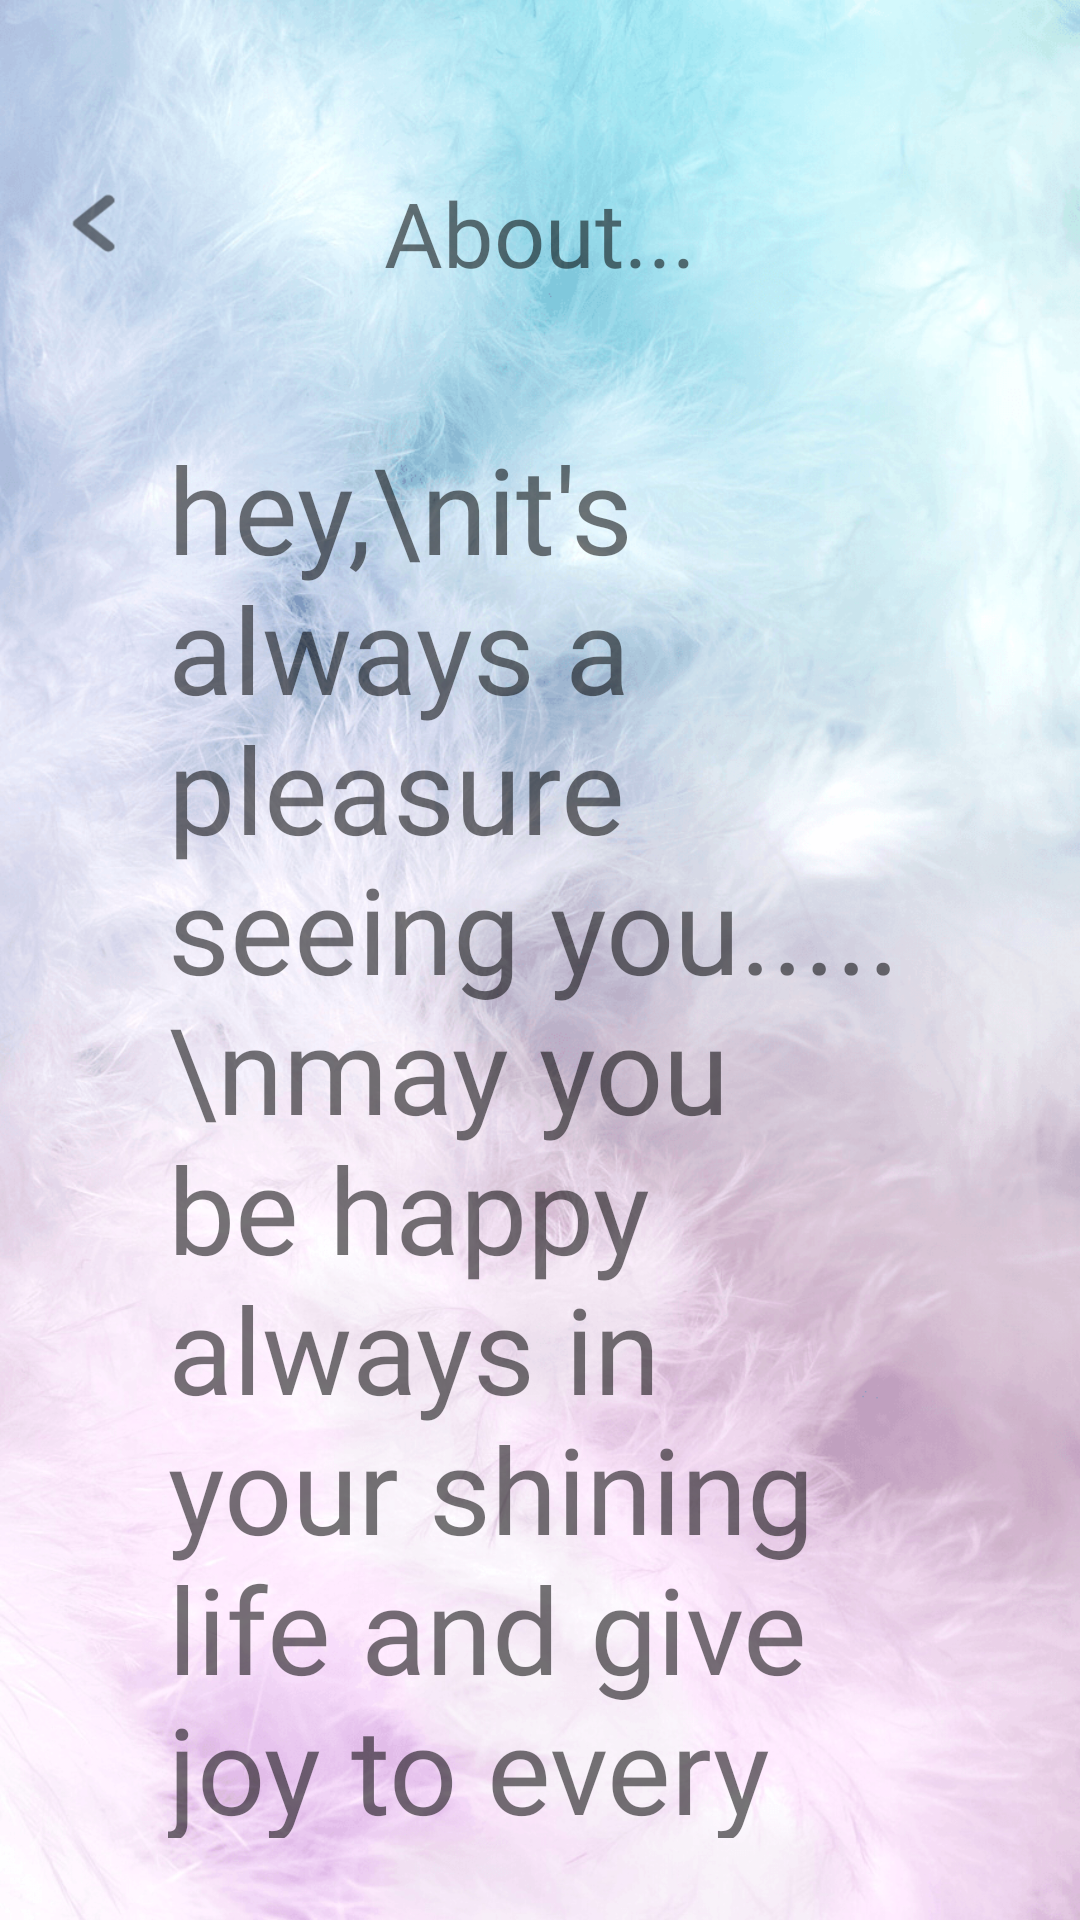

Produce the Android XML layout that renders to this screen, including the resource entries it uses.
<!-- AndroidManifest.xml: application theme AppTheme -->
<!-- res/layout/activity_about.xml -->
<?xml version="1.0" encoding="utf-8"?>
<androidx.constraintlayout.widget.ConstraintLayout xmlns:android="http://schemas.android.com/apk/res/android"
    xmlns:app="http://schemas.android.com/apk/res-auto"
    xmlns:tools="http://schemas.android.com/tools"
    android:layout_width="match_parent"
    android:layout_height="match_parent"
    android:background="@drawable/background2"
    tools:context=".about">

    <Button
        android:id="@+id/button8"
        android:layout_width="44dp"
        android:layout_height="37dp"
        android:layout_marginBottom="8dp"

        android:background="@drawable/icon___keyboard_arrow___left___black"
        app:layout_constraintBottom_toBottomOf="parent"
        app:layout_constraintEnd_toStartOf="@+id/textView2"
        app:layout_constraintHorizontal_bias="0.301"
        app:layout_constraintStart_toStartOf="parent"
        app:layout_constraintTop_toTopOf="parent"
        app:layout_constraintVertical_bias="0.089999974" />

    <TextView
        android:id="@+id/textView2"
        android:layout_width="242dp"
        android:layout_height="75dp"
        android:layout_marginTop="40dp"
        android:fontFamily="@font/beth"
        android:gravity="center"
        android:text="About..."
        android:textSize="30dp"
        app:layout_constraintBottom_toBottomOf="parent"
        app:layout_constraintEnd_toEndOf="parent"
        app:layout_constraintStart_toStartOf="parent"
        app:layout_constraintTop_toTopOf="parent"
        app:layout_constraintVertical_bias="0.0" />

    <TextView
        android:id="@+id/textView6"
        android:layout_width="248dp"
        android:layout_height="470dp"
        android:fontFamily="@font/robert"
        android:text="hey,\nit's always a pleasure seeing you.....\nmay you be happy always in your shining life and give joy to every person you meet \n
\n\nfrom\ndeveloper\npranshu"
        android:textSize="40dp"
        app:layout_constraintBottom_toBottomOf="parent"
        app:layout_constraintEnd_toEndOf="parent"
        app:layout_constraintStart_toStartOf="parent"
        app:layout_constraintTop_toBottomOf="@+id/textView2" />
</androidx.constraintlayout.widget.ConstraintLayout>
<!-- resources referenced by this layout -->
<resources>
  <!-- drawable background2: png bitmap (drawable-hdpi, 939211 bytes) -->
  <!-- drawable icon___keyboard_arrow___left___black: png bitmap (drawable-hdpi, 559 bytes) -->
  <style name="AppTheme" parent="Theme.AppCompat.Light.NoActionBar">
          
          <item name="colorPrimary">@color/colorPrimary</item>
          <item name="colorPrimaryDark">@color/colorPrimaryDark</item>
          <item name="colorAccent">@color/colorAccent</item>
      </style>
  <color name="colorPrimary">#FFB0EC</color>
  <color name="colorPrimaryDark">#000000</color>
  <color name="colorAccent">#14B6A4</color>
</resources>
